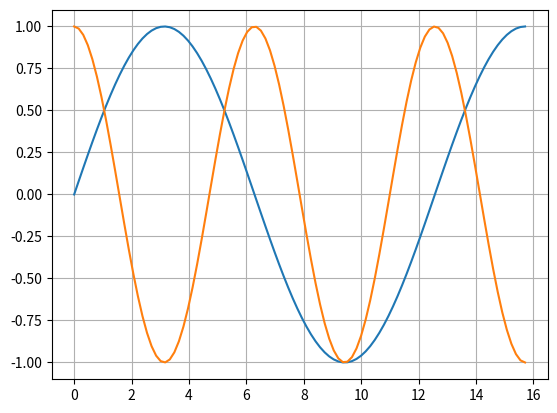

This chart was generated by the following Python code:
#!/usr/local/bin/python
# -*- coding: utf-8 -*-
'''
   matplotlib ==> plot을 이용해 sin(), cos() 그래프를 그리는 예제 코드
'''
import numpy as np
import matplotlib.pyplot as plt

t = np.linspace(0,5*np.pi, 100)
y1 = np.sin(0.5*t)
y2 = np.cos(t)

# 그래프를 그린다
plt.plot(t,y1,t,y2)
plt.grid()
plt.show()
